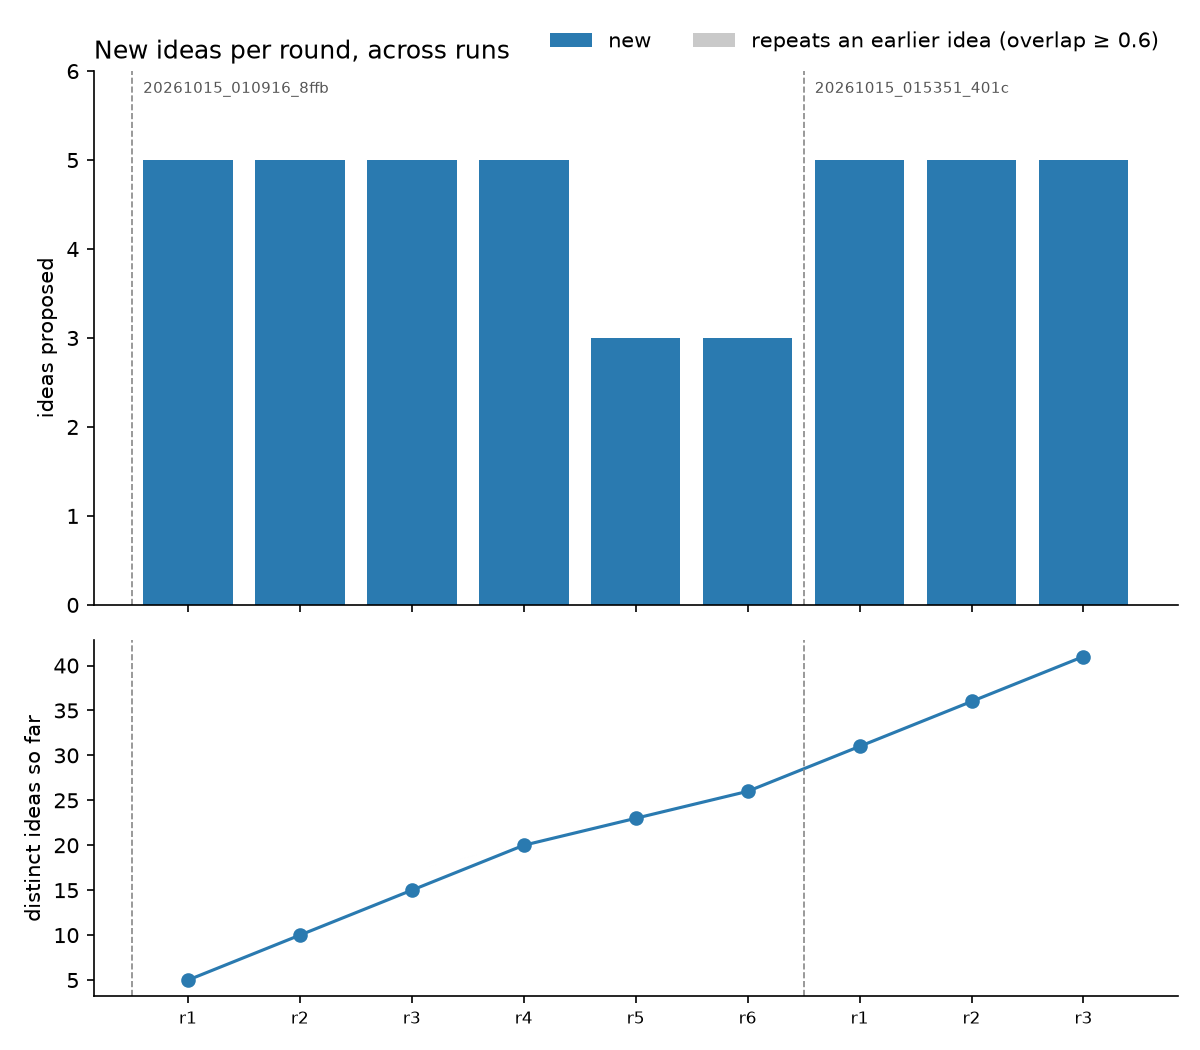

The table this chart was drawn from, first rows:
run_id, round, direction, proposed, new, repeated, cumulative_new
20261015_010916_8ffb, 1, temporal patterns of payment and spendin…, 5, 5, 0, 5
20261015_010916_8ffb, 2, temporal patterns of payment and spendin…, 5, 5, 0, 10
20261015_010916_8ffb, 3, temporal patterns of payment and spendin…, 5, 5, 0, 15
20261015_010916_8ffb, 4, temporal patterns of payment and spendin…, 5, 5, 0, 20
20261015_010916_8ffb, 5, temporal patterns of payment and spendin…, 3, 3, 0, 23
20261015_010916_8ffb, 6, temporal patterns of payment and spendin…, 3, 3, 0, 26
20261015_015351_401c, 1, Look for early signs of cash-flow stress…, 5, 5, 0, 31
20261015_015351_401c, 2, Look for early signs of cash-flow stress…, 5, 5, 0, 36
20261015_015351_401c, 3, Look for early signs of cash-flow stress…, 5, 5, 0, 41
